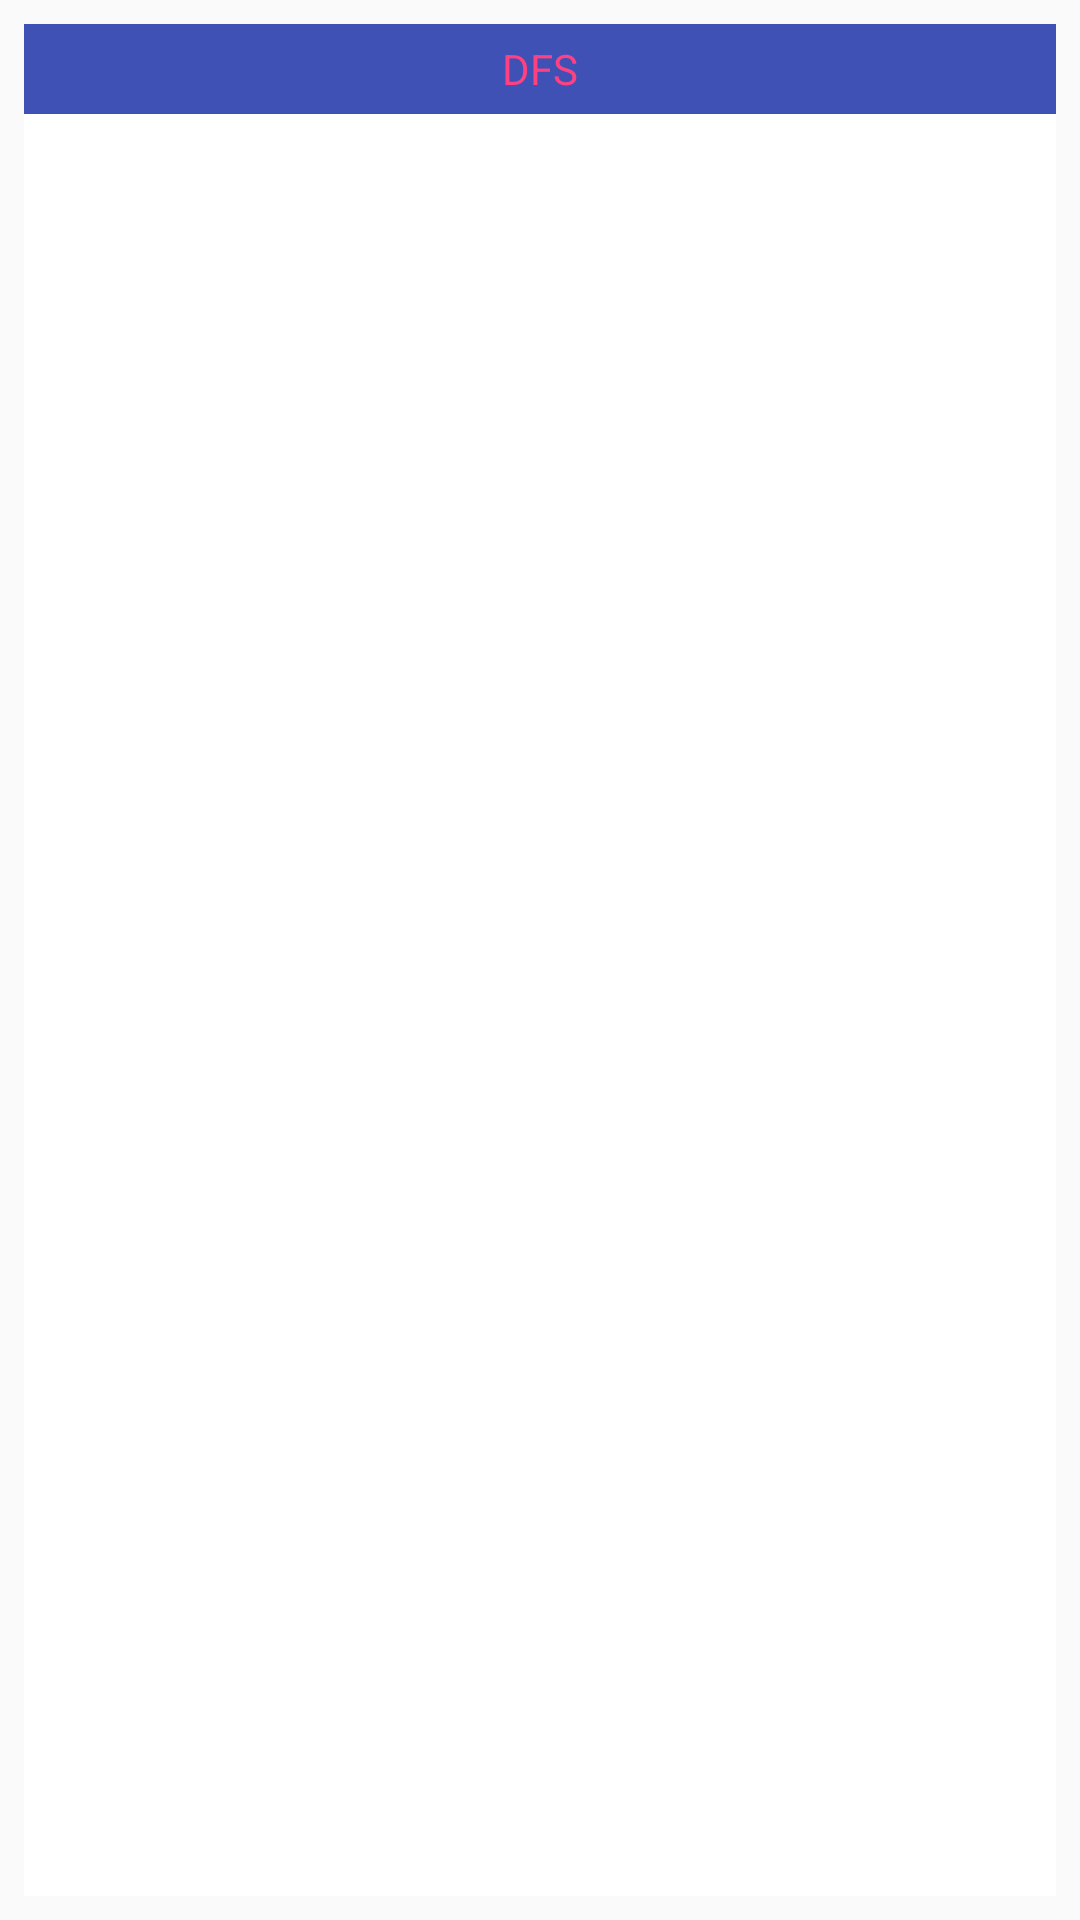

Write the Android layout XML for this screen, with the resource values it uses.
<!-- AndroidManifest.xml: application theme AppTheme -->
<!-- res/layout/widget_layout.xml -->
<?xml version="1.0" encoding="utf-8"?>
<LinearLayout xmlns:android="http://schemas.android.com/apk/res/android"
    xmlns:tools="http://schemas.android.com/tools"
    android:layout_width="match_parent"
    android:layout_height="match_parent"
    android:padding="@dimen/layout_padding"
    android:orientation="vertical">
    <FrameLayout
        android:id="@+id/widget_header"
        android:layout_width="match_parent"
        android:layout_height="@dimen/widget_frame_height"
        android:background="@color/colorPrimary">
        <TextView

            android:layout_height="wrap_content"
            android:layout_width="wrap_content"
            android:textColor="@color/colorAccent"
            android:text="@string/app_name"
            android:layout_gravity="center"
            android:textAppearance="?android:attr/textAppearanceSmall"/>
    </FrameLayout>
    <FrameLayout
        android:layout_width="match_parent"
        android:layout_height="@dimen/layout_width"
        android:layout_weight="1"
        android:background="@color/Background">
        <ListView
            android:id="@+id/widget_list"
            android:layout_width="match_parent"
            android:layout_height="match_parent"
            android:divider="@color/colorAccent"
            android:dividerHeight="@dimen/cardview_compat_inset_shadow"
            tools:listitem="@layout/widget_item"
            android:layout_marginStart="@dimen/marginStartEnd"
            android:layout_marginEnd="@dimen/marginStartEnd"

            />
        <TextView
            android:id="@+id/empty"
            android:layout_width="match_parent"
            android:layout_height="match_parent"
            android:textAppearance="?android:textAppearanceLarge"
            android:gravity="center"
            android:visibility="gone"/>

    </FrameLayout>

</LinearLayout>
<!-- res/layout/widget_item.xml (included above) -->
<?xml version="1.0" encoding="utf-8"?>
<LinearLayout xmlns:android="http://schemas.android.com/apk/res/android"
    android:id="@+id/product_list"
    android:layout_height="wrap_content"
    android:layout_width="match_parent"
    android:gravity="center_vertical"
    android:orientation="horizontal">

    <TextView
        android:id="@+id/product"
        android:paddingBottom="@dimen/padding_end"
        android:layout_width="@dimen/layout_width"
        android:layout_height="wrap_content"
        android:layout_weight="3"
        android:textColor="@color/txt_color"
        android:paddingRight="@dimen/paddingLeft"
        android:paddingEnd="@dimen/paddingStart"
        android:textAppearance="@style/Base.TextAppearance.AppCompat.Small"
        />

    <TextView
        android:id="@+id/date"
        android:layout_width="@dimen/layout_width"
        android:layout_height="wrap_content"
        android:layout_weight="1"
        android:textColor="@color/txt_color"
        android:paddingStart="@dimen/paddingStartEnd"
        android:paddingEnd="@dimen/paddingStartEnd"
        android:layout_gravity="center"
        android:textAppearance="@style/Base.TextAppearance.AppCompat.Small"
        />
</LinearLayout>
<!-- resources referenced by this layout -->
<resources>
  <color name="Background">#FFFFFF</color>
  <color name="colorAccent">#FF4081</color>
  <color name="colorPrimary">#3F51B5</color>
  <color name="txt_color">#000000</color>
  <dimen name="layout_padding">8dp</dimen>
  <dimen name="layout_width">0dp</dimen>
  <dimen name="marginStartEnd">4dp</dimen>
  <dimen name="paddingStartEnd">3dp</dimen>
  <dimen name="padding_end">10dp</dimen>
  <dimen name="widget_frame_height">30dp</dimen>
  <string name="app_name">DFS</string>
  <style name="AppTheme" parent="Theme.AppCompat.Light.NoActionBar">
          
          <item name="windowNoTitle">true</item>
          <item name="windowActionBar">false</item>
          <item name="colorPrimary">@color/colorPrimary</item>
          <item name="colorPrimaryDark">@color/colorPrimaryDark</item>
          <item name="colorAccent">@color/colorAccent</item>
      </style>
  <color name="colorPrimaryDark">#303F9F</color>
</resources>
